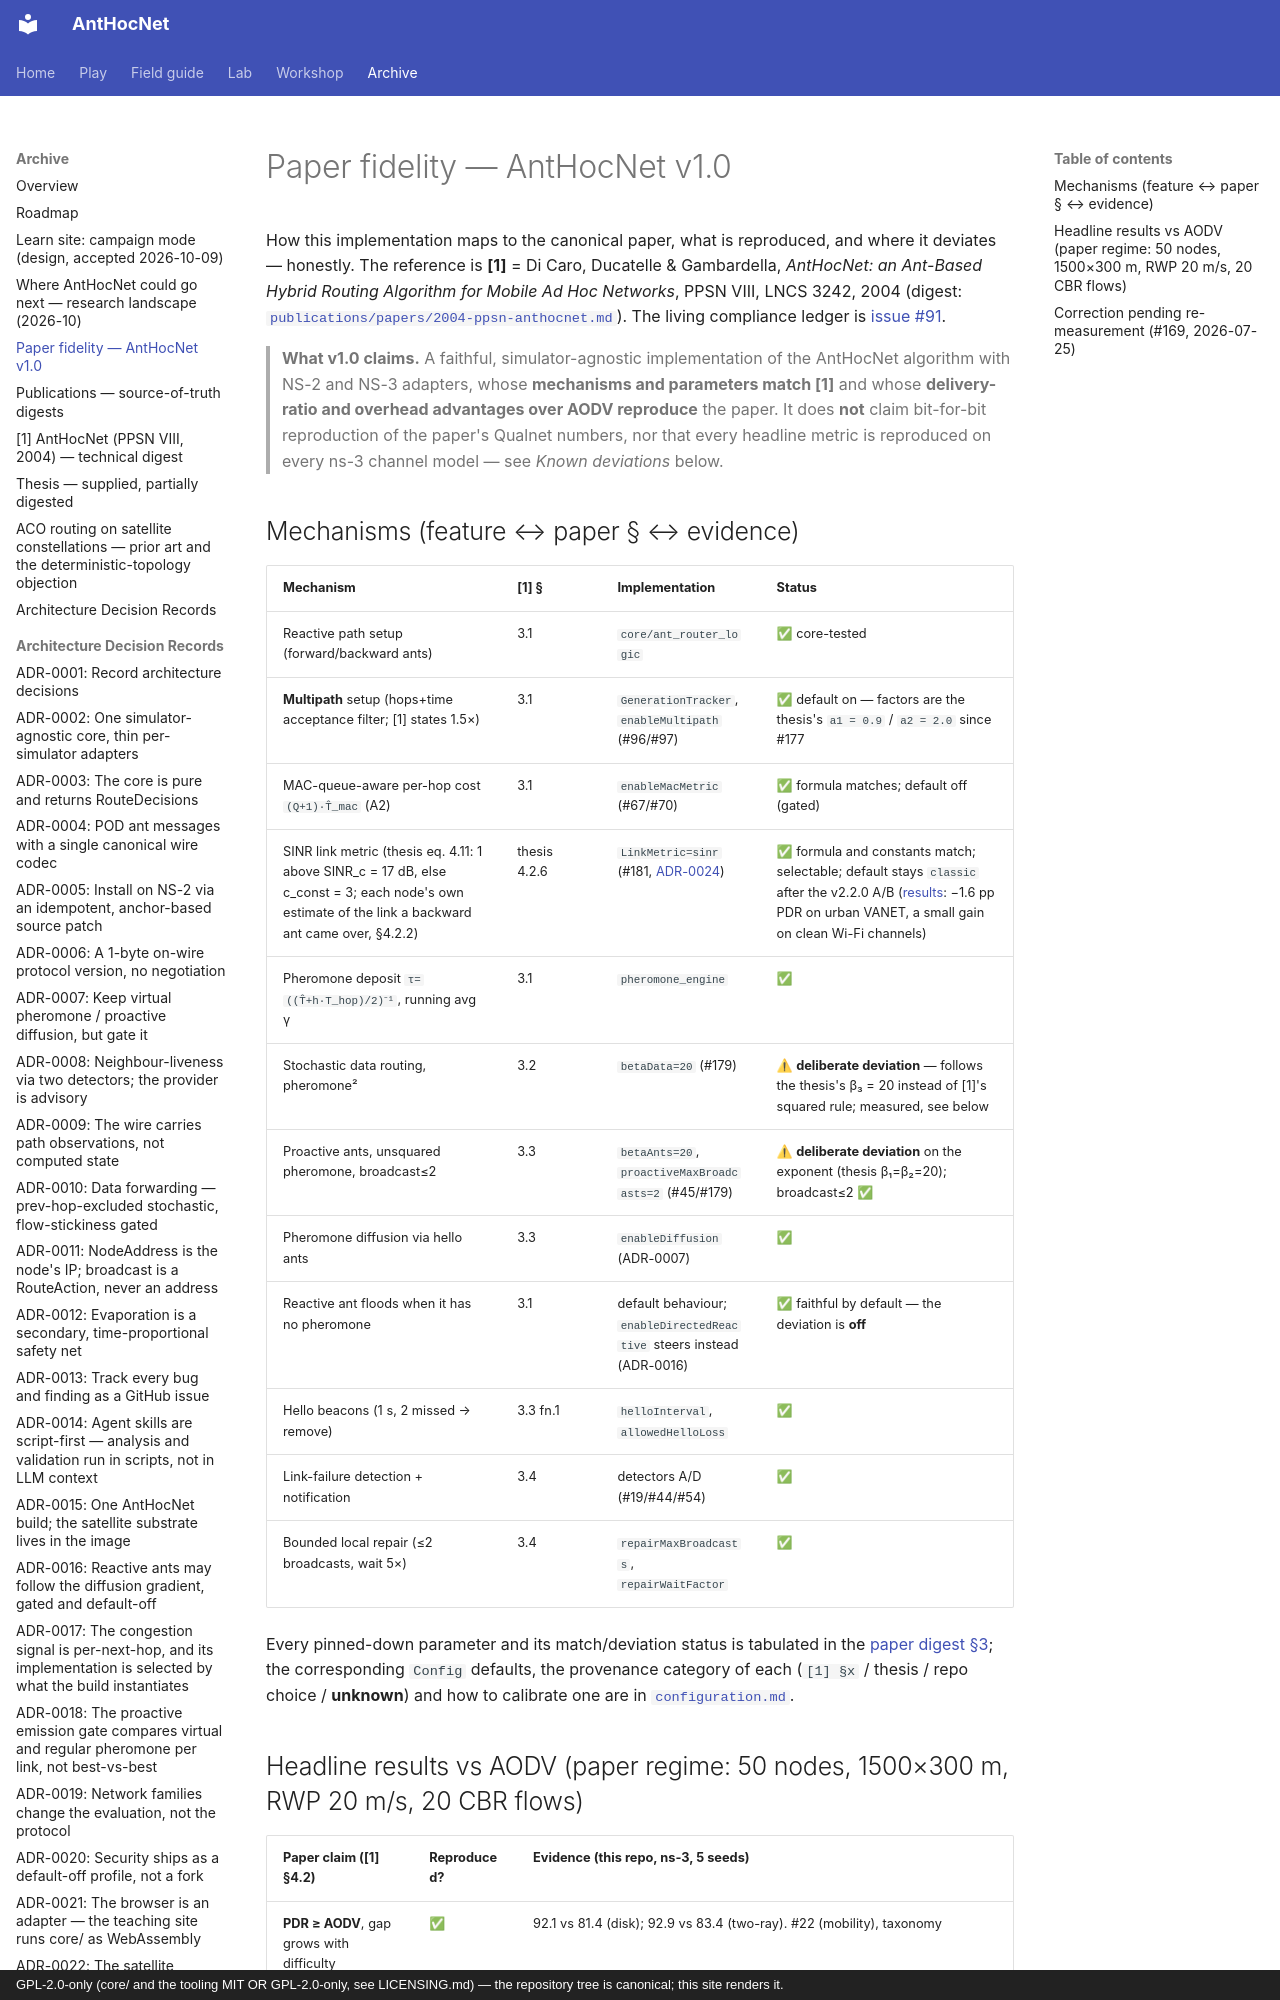

repository: danieljoppi/AntHocNet · page: fidelity/index.html · generator: mkdocs · copyright: GPL-2.0-only (core/ and the tooling MIT OR GPL-2.0-only, see LICENSING.md) — the repository tree is canonical; this site renders it.

# Paper fidelity — AntHocNet v1.0

How this implementation maps to the canonical paper, what is reproduced, and
where it deviates — honestly. The reference is **[1]** = Di Caro, Ducatelle &
Gambardella, *AntHocNet: an Ant-Based Hybrid Routing Algorithm for Mobile Ad Hoc
Networks*, PPSN VIII, LNCS 3242, 2004 (digest:
[`publications/papers/2004-ppsn-anthocnet.md`](publications/papers/2004-ppsn-anthocnet.md)).
The living compliance ledger is [issue #91](https://github.com/danieljoppi/AntHocNet/issues/91).

> **What v1.0 claims.** A faithful, simulator-agnostic implementation of the
> AntHocNet algorithm with NS-2 and NS-3 adapters, whose **mechanisms and
> parameters match [1]** and whose **delivery-ratio and overhead advantages over
> AODV reproduce** the paper. It does **not** claim bit-for-bit reproduction of
> the paper's Qualnet numbers, nor that every headline metric is reproduced on
> every ns-3 channel model — see *Known deviations* below.

## Mechanisms (feature ↔ paper § ↔ evidence)

| Mechanism | [1] § | Implementation | Status |
|---|---|---|---|
| Reactive path setup (forward/backward ants) | 3.1 | `core/ant_router_logic` | ✅ core-tested |
| **Multipath** setup (hops+time acceptance filter; [1] states 1.5×) | 3.1 | `GenerationTracker`, `enableMultipath` (#96/#97) | ✅ default on — factors are the thesis's `a1 = 0.9` / `a2 = 2.0` since #177 |
| MAC-queue-aware per-hop cost `(Q+1)·T̂_mac` (A2) | 3.1 | `enableMacMetric` (#67/#70) | ✅ formula matches; default off (gated) |
| SINR link metric (thesis eq. 4.11: 1 above SINR_c = 17 dB, else c_const = 3; each node's own estimate of the link a backward ant came over, §4.2.2) | thesis 4.2.6 | `LinkMetric=sinr` (#181, [ADR-0024](adr/0024-per-neighbour-link-quality-port.md)) | ✅ formula and constants match; selectable; default stays `classic` after the v2.2.0 A/B ([results](benchmarks/v2.2.0-campaign.md#results): −1.6 pp PDR on urban VANET, a small gain on clean Wi-Fi channels) |
| Pheromone deposit `τ=((T̂+h·T_hop)/2)⁻¹`, running avg γ | 3.1 | `pheromone_engine` | ✅ |
| Stochastic data routing, pheromone² | 3.2 | `betaData=20` (#179) | ⚠ **deliberate deviation** — follows the thesis's β₃ = 20 instead of [1]'s squared rule; measured, see below |
| Proactive ants, unsquared pheromone, broadcast≤2 | 3.3 | `betaAnts=20`, `proactiveMaxBroadcasts=2` (#45/#179) | ⚠ **deliberate deviation** on the exponent (thesis β₁=β₂=20); broadcast≤2 ✅ |
| Pheromone diffusion via hello ants | 3.3 | `enableDiffusion` (ADR-0007) | ✅ |
| Reactive ant floods when it has no pheromone | 3.1 | default behaviour; `enableDirectedReactive` steers instead (ADR-0016) | ✅ faithful by default — the deviation is **off** |
| Hello beacons (1 s, 2 missed → remove) | 3.3 fn.1 | `helloInterval`, `allowedHelloLoss` | ✅ |
| Link-failure detection + notification | 3.4 | detectors A/D (#19/#44/#54) | ✅ |
| Bounded local repair (≤2 broadcasts, wait 5×) | 3.4 | `repairMaxBroadcasts`, `repairWaitFactor` | ✅ |

Every pinned-down parameter and its match/deviation status is tabulated in the
[paper digest §3](publications/papers/2004-ppsn-anthocnet.md); the corresponding
`Config` defaults, the provenance category of each (`[1] §x` / thesis / repo
choice / **unknown**) and how to calibrate one are in
[`configuration.md`](configuration.md).

## Headline results vs AODV (paper regime: 50 nodes, 1500×300 m, RWP 20 m/s, 20 CBR flows)

| Paper claim ([1] §4.2) | Reproduced? | Evidence (this repo, ns-3, 5 seeds) |
|---|---|---|
| **PDR ≥ AODV**, gap grows with difficulty | ✅ | 92.1 vs 81.4 (disk); 92.9 vs 83.4 (two-ray). #22 (mobility), taxonomy |
| **Overhead (NRL) below AODV** | ✅ | 45 vs 61 (disk); 44 vs 75 (two-ray) |
| **Delay/jitter QoS advantage** (bounded tail) | 🟡 partial | **two-ray (paper PHY): mean-delay parity** with AODV (52.8 vs 52.6 ms), jitter within 11 %, after the #21 reconv hold cap (#104). **Disk model**: tail narrowed (delay99 −37 %, jitter −26 % via `ReconvHoldCap`, measured at the then-default 1 s; 200 ms since [#371](https://github.com/danieljoppi/AntHocNet/issues/371)) but still above AODV |
